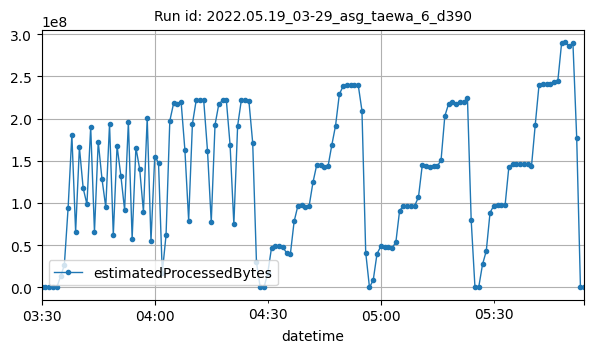

The table this chart was drawn from, first rows:
datetime, estimatedProcessedBytes
2022-05-19T03:30:00Z, 1742
2022-05-19T03:31:00Z, 4000
2022-05-19T03:32:00Z, 3556
2022-05-19T03:33:00Z, 3536
2022-05-19T03:34:00Z, 14835
2022-05-19T03:35:00Z, 13134781
2022-05-19T03:36:00Z, 26341858
2022-05-19T03:37:00Z, 93841207
2022-05-19T03:38:00Z, 180724348
2022-05-19T03:39:00Z, 65805947
2022-05-19T03:40:00Z, 166020273
2022-05-19T03:41:00Z, 117604468
2022-05-19T03:42:00Z, 98501283
2022-05-19T03:43:00Z, 190151422
2022-05-19T03:44:00Z, 65773151
2022-05-19T03:45:00Z, 172609502
2022-05-19T03:46:00Z, 128315122
2022-05-19T03:47:00Z, 95080324
2022-05-19T03:48:00Z, 193448016
2022-05-19T03:49:00Z, 62146050
2022-05-19T03:50:00Z, 167500234
2022-05-19T03:51:00Z, 132570354
2022-05-19T03:52:00Z, 91849222
2022-05-19T03:53:00Z, 195470692
2022-05-19T03:54:00Z, 57811535
2022-05-19T03:55:00Z, 165690546
2022-05-19T03:56:00Z, 140321953
2022-05-19T03:57:00Z, 89498516
2022-05-19T03:58:00Z, 200751202
2022-05-19T03:59:00Z, 54782076
2022-05-19T04:00:00Z, 155001580
2022-05-19T04:01:00Z, 147727996
2022-05-19T04:02:00Z, 17356421
2022-05-19T04:03:00Z, 61894991
2022-05-19T04:04:00Z, 197278242
2022-05-19T04:05:00Z, 217917298
2022-05-19T04:06:00Z, 217113625
2022-05-19T04:07:00Z, 219564284
2022-05-19T04:08:00Z, 163001185
2022-05-19T04:09:00Z, 79294210
2022-05-19T04:10:00Z, 193674407
2022-05-19T04:11:00Z, 221552010
2022-05-19T04:12:00Z, 222337938
2022-05-19T04:13:00Z, 221476030
2022-05-19T04:14:00Z, 162026267
2022-05-19T04:15:00Z, 77413286
2022-05-19T04:16:00Z, 192536463
2022-05-19T04:17:00Z, 216950342
2022-05-19T04:18:00Z, 221647949
2022-05-19T04:19:00Z, 222019779
2022-05-19T04:20:00Z, 168665581
2022-05-19T04:21:00Z, 74769928
2022-05-19T04:22:00Z, 191273597
2022-05-19T04:23:00Z, 222327536
2022-05-19T04:24:00Z, 221885631
2022-05-19T04:25:00Z, 220403644
2022-05-19T04:26:00Z, 171339135
2022-05-19T04:27:00Z, 29845093
2022-05-19T04:28:00Z, 5186
2022-05-19T04:29:00Z, 3586
... 85 more rows
